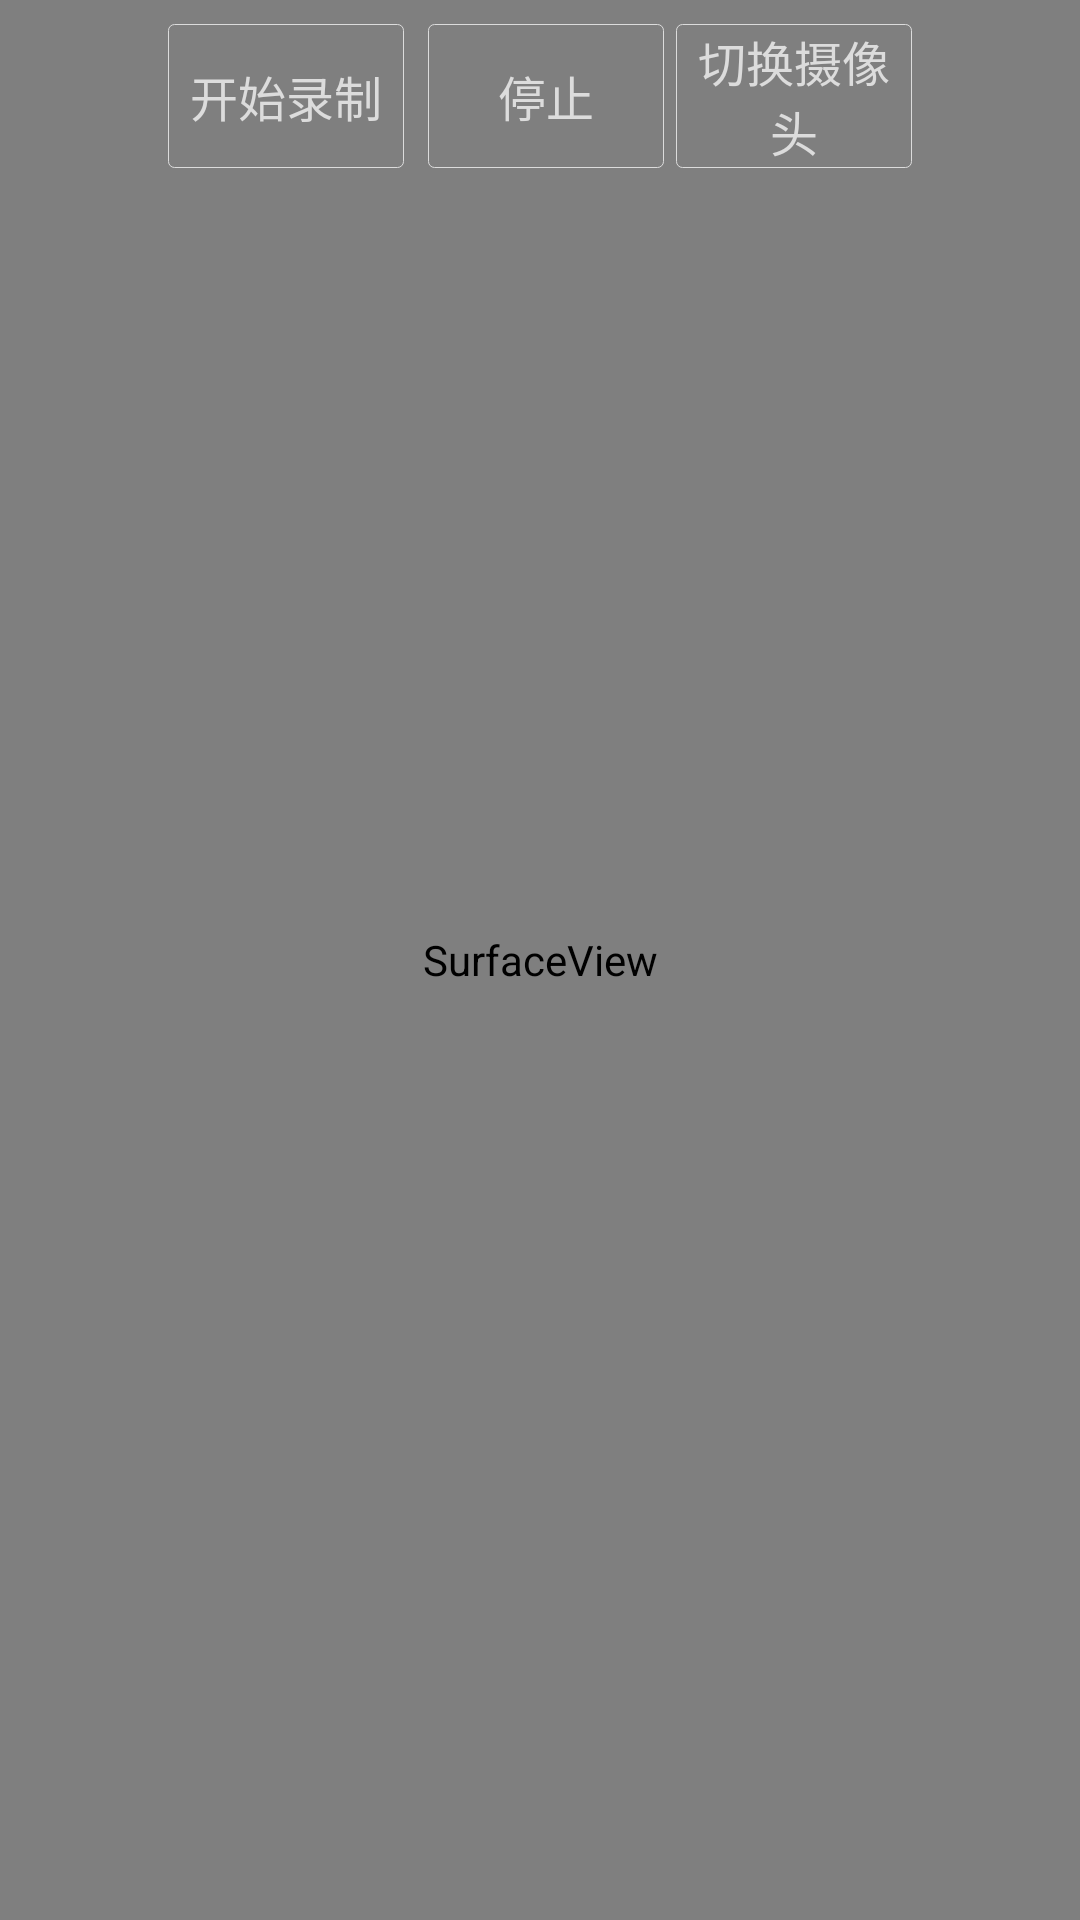

Reconstruct the res/layout file that produces this screen, plus the resources it refers to.
<!-- AndroidManifest.xml: application theme AppTheme -->
<!-- res/layout/activity_camera_mediacodec.xml -->
<?xml version="1.0" encoding="utf-8"?>
<FrameLayout xmlns:android="http://schemas.android.com/apk/res/android"
    xmlns:app="http://schemas.android.com/apk/res-auto"
    xmlns:tools="http://schemas.android.com/tools"
    android:layout_width="match_parent"
    android:layout_height="match_parent"
    >

    <SurfaceView
        android:id="@+id/surfaceView"
        android:layout_width="match_parent"
        android:layout_height="match_parent" />

    <LinearLayout
        android:layout_marginTop="8dp"
        android:layout_width="match_parent"
        android:background="@android:color/transparent"
        android:layout_marginLeft="56dp"
        android:layout_marginRight="56dp"
        android:layout_height="48dp">

        <Button
            android:id="@+id/startLive"
            android:layout_width="0dp"
            android:layout_weight="1"
            android:text="开始录制"
            android:textColor="#dcdcdc"
            android:textSize="16sp"
            android:layout_marginRight="4dp"
            android:onClick="startLive"
            android:background="@drawable/bg_btn"
            android:layout_height="match_parent" />
        <Button
            android:layout_width="0dp"
            android:layout_weight="1"
            android:layout_marginLeft="4dp"
            android:text="停止"
            android:textSize="16sp"
            android:textColor="#dcdcdc"
            android:onClick="stopLive"
            android:background="@drawable/bg_btn"
            android:layout_height="match_parent" />

        <Button
            android:layout_width="0dp"
            android:layout_weight="1"
            android:layout_marginLeft="4dp"
            android:text="切换摄像头"
            android:textSize="16sp"
            android:textColor="#dcdcdc"
            android:onClick="switchCamera"
            android:background="@drawable/bg_btn"
            android:layout_height="match_parent" />

    </LinearLayout>



</FrameLayout>
<!-- resources referenced by this layout -->
<resources>
  <!-- drawable bg_btn (drawable) -->
  <?xml version="1.0" encoding="utf-8"?>
  <shape xmlns:android="http://schemas.android.com/apk/res/android"
      android:shape="rectangle">
      <corners android:radius="2dp" />
  
      <stroke
          android:width="1px"
          android:color="#dcdcdc" />
  
  
  </shape>
  <style name="AppTheme" parent="Theme.AppCompat.Light.NoActionBar">
          
          <item name="colorPrimary">@color/colorPrimary</item>
          <item name="colorPrimaryDark">@color/colorPrimaryDark</item>
          <item name="colorAccent">@color/colorAccent</item>
          <item name="android:windowBackground">@drawable/luncher_logo</item>
      </style>
  <color name="colorPrimary">#3F51B5</color>
  <color name="colorPrimaryDark">#303F9F</color>
  <color name="colorAccent">#FF4081</color>
  <!-- drawable luncher_logo (drawable) -->
  <?xml version="1.0" encoding="utf-8"?>
  <layer-list xmlns:android="http://schemas.android.com/apk/res/android">
      
      <item android:drawable="@color/white" />
      
  
          <item >
              <bitmap
                  android:width="50dp"
                  android:height="50dp"
                  android:gravity="bottom"
                  android:src="@drawable/icon_logo" />
          </item>
  
  </layer-list>
  <color name="white">#fff</color>
  <!-- drawable icon_logo: png bitmap (drawable, 71036 bytes) -->
</resources>
